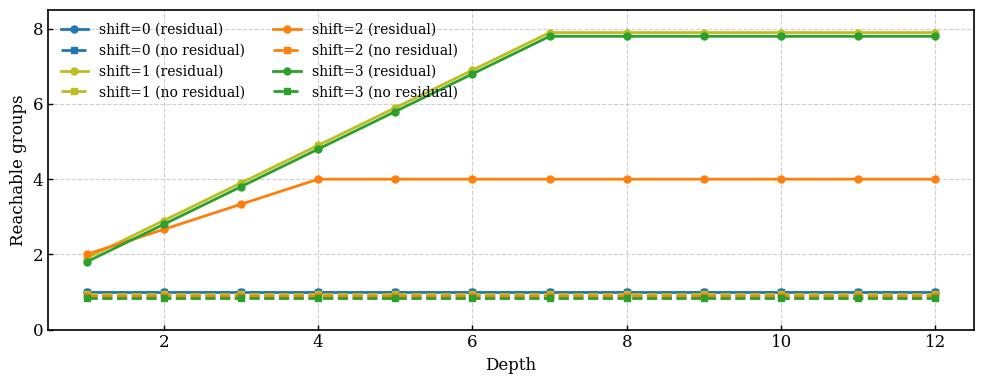

Generate this figure with matplotlib: (Note: this script raises an exception after producing the figure.)
import matplotlib.pyplot as plt
import numpy as np

# --------------------- Global style (paper-ready) ---------------------
plt.rcParams.update({
    "font.family": "serif",
    "font.serif": ["Times New Roman", "Times", "DejaVu Serif"],
    "font.size": 12,
    "axes.linewidth": 1.2,
    "xtick.major.width": 1.0,
    "ytick.major.width": 1.0,
    "xtick.direction": "in",
    "ytick.direction": "in",
    "mathtext.fontset": "stix",
})

# Data generation
depths = np.arange(1, 13)

# Define offsets for visualization
offset_base = 0.1
offsets = [0, 0.05, 0.1, 0.15] # For 'no residual' curves to show small vertical offsets
residual_offset_1 = 0.1 # Small offset for residual curves
residual_offset_2 = 0.2 # Another offset for residual curves

# Store data for plotting
plot_data = []

# Curve: shift=0 (residual)
y_shift0_res = np.array([1.0] * len(depths))
plot_data.append({'x': depths, 'y': y_shift0_res, 'label': 'shift=0 (residual)', 'color': '#1f77b4', 'linestyle': '-', 'marker': 'o'})

# Curve: shift=0 (no residual)
y_shift0_no_res = np.array([1.0 - offsets[0]] * len(depths))
plot_data.append({'x': depths, 'y': y_shift0_no_res, 'label': 'shift=0 (no residual)', 'color': '#1f77b4', 'linestyle': '--', 'marker': 's'})

# Curve: shift=1 (residual)
y_shift1_res = np.array([min(d + 1, 8) - residual_offset_1 for d in depths])
plot_data.append({'x': depths, 'y': y_shift1_res, 'label': 'shift=1 (residual)', 'color': '#bcbd22', 'linestyle': '-', 'marker': 'o'})

# Curve: shift=1 (no residual)
y_shift1_no_res = np.array([1.0 - offsets[1]] * len(depths))
plot_data.append({'x': depths, 'y': y_shift1_no_res, 'label': 'shift=1 (no residual)', 'color': '#bcbd22', 'linestyle': '--', 'marker': 's'})

# Curve: shift=2 (residual)
y_shift2_res = np.array([min(2 + (d - 1) * (2/3), 4) for d in depths])
plot_data.append({'x': depths, 'y': y_shift2_res, 'label': 'shift=2 (residual)', 'color': '#ff7f0e', 'linestyle': '-', 'marker': 'o'})

# Curve: shift=2 (no residual)
y_shift2_no_res = np.array([1.0 - offsets[2]] * len(depths))
plot_data.append({'x': depths, 'y': y_shift2_no_res, 'label': 'shift=2 (no residual)', 'color': '#ff7f0e', 'linestyle': '--', 'marker': 's'})

# Curve: shift=3 (residual) - same as shift=1 residual
y_shift3_res = np.array([min(d + 1, 8) - residual_offset_2 for d in depths])
plot_data.append({'x': depths, 'y': y_shift3_res, 'label': 'shift=3 (residual)', 'color': '#2ca02c', 'linestyle': '-', 'marker': 'o'})

# Curve: shift=3 (no residual)
y_shift3_no_res = np.array([1.0 - offsets[3]] * len(depths))
plot_data.append({'x': depths, 'y': y_shift3_no_res, 'label': 'shift=3 (no residual)', 'color': '#2ca02c', 'linestyle': '--', 'marker': 's'})


# Plotting
plt.figure(figsize=(10, 4))

for data in plot_data:
    plt.plot(data['x'], data['y'], label=data['label'], color=data['color'],
             linestyle=data['linestyle'], marker=data['marker'], markersize=5, linewidth=2)

plt.xlabel('Depth', fontsize=12)
plt.ylabel('Reachable groups', fontsize=12)
plt.xticks(np.arange(0, 13, 2))
plt.yticks(np.arange(0, 9, 2))
plt.grid(True, linestyle='--', alpha=0.6)
plt.legend(ncol=2, loc='upper left', frameon=False, fontsize=10)
plt.xlim(0.5, 12.5)
plt.ylim(0.0, 8.5)

plt.tight_layout()

# Save the figure
plt.savefig('/mnt/wr/3-LLM/9-ViT/BHViT/paper_pic/005_liantongxing/figure6.pdf')
plt.close()

print("Plot generated successfully at /mnt/wr/3-LLM/9-ViT/BHViT/paper_pic/005_liantongxing/figure6.pdf")
